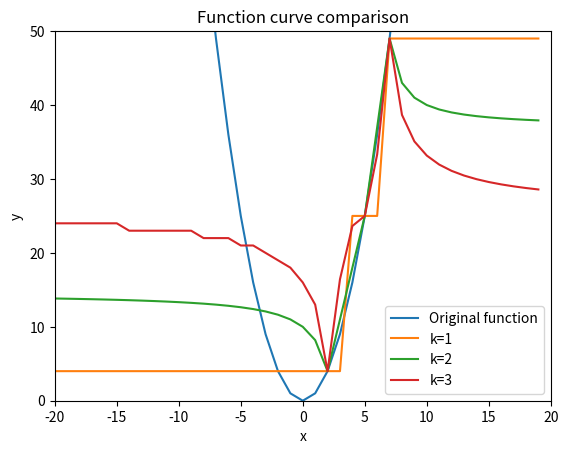

The script that saved this image:
import matplotlib.pyplot as plt

x = range(-20, 20, 1)
interval0 = [4 for i in x if (i<=3.5)]
interval1 = [25 for i in x if (3.5<=i<=6)]
interval2 = [49 for i in x if (i>6)]
interval = interval0+ interval1 + interval2

i0 = [(70-29*i)/(7-2*i) for i in x if (i<=2)]
i1 = [7*i-10 for i in x if (2<i<=4.5)]
i2 = [(210-37*i)/(6-i) for i in x if (4.5<i<=5)]
i3 = [12*i-35 for i in x if (5<i<=7)]
i4 = [(37*i-210)/(i-6) for i in x if (i>7)]
i = i0+i1+i2+i3+i4

j0 = [int((78*(i**2)-616*i+980)/(3*(i**2)-28*i+59)) for i in x if (i<=2)]
j1 = [((-70)*(i**2)+520*i-700)/((-(i**2)+4*i+11)) for i in x if (2<i<=5)]
j2 = [(20*(i**2)-70*i)/((-(i**2)+14*i-39)) for i in x if (5<i<=7)]
j3 = [(78*(i**2)-616*i+980)/(3*(i**2)-28*i+59) for i in x if (i>7)]
j=j0+j1+j2+j3

y1 = [y**2 for y in x]
plt.plot(x, y1, label='Original function')
plt.plot(x, interval, label='k=1')
plt.plot(x, i, label='k=2')
plt.plot(x,j,label='k=3' )
plt.xlabel('x')
plt.ylabel('y')
plt.axis([-20, 20, 0, 50])
plt.title('Function curve comparison')
plt.legend()
plt.show()